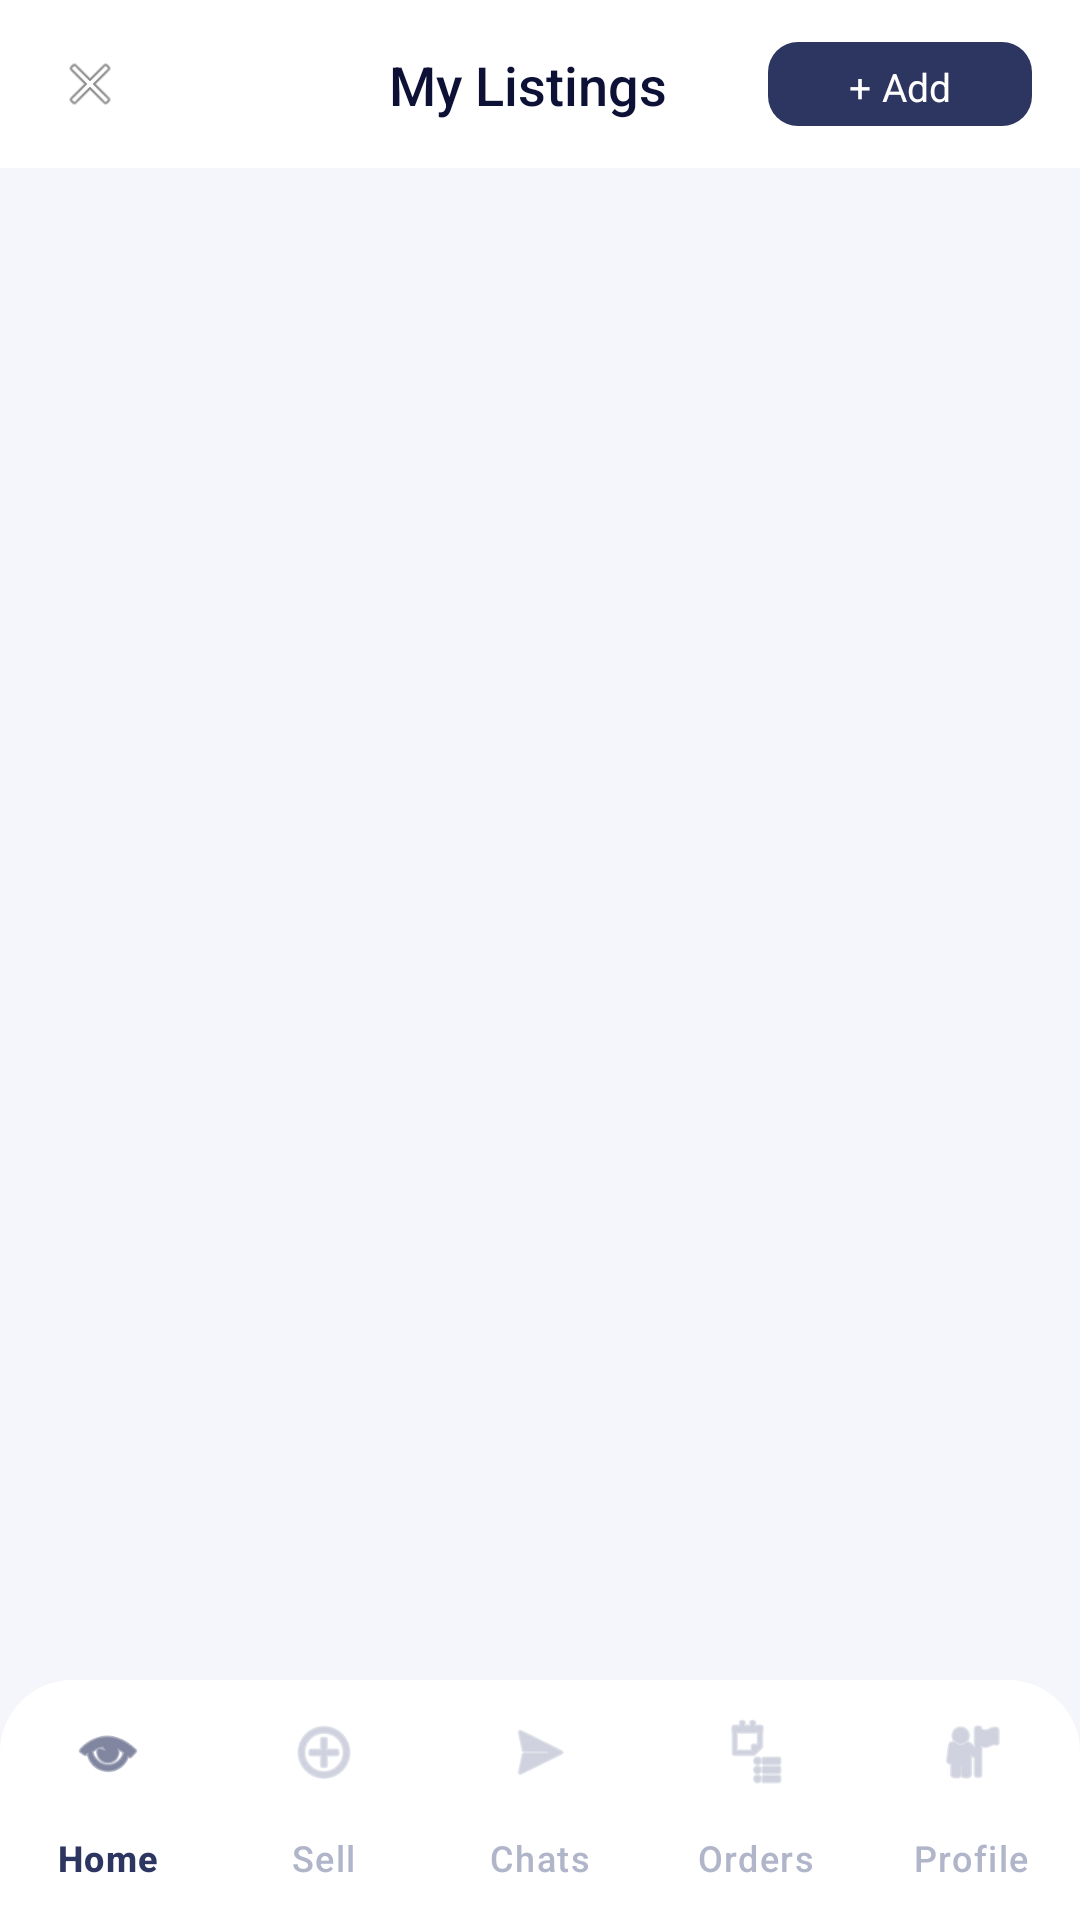

Android layout source for this screen:
<!-- AndroidManifest.xml: application theme Theme.UniKart -->
<!-- res/layout/activity_my_listings.xml -->
<?xml version="1.0" encoding="utf-8"?>
<androidx.coordinatorlayout.widget.CoordinatorLayout
    xmlns:android="http://schemas.android.com/apk/res/android"
    xmlns:app="http://schemas.android.com/apk/res-auto"
    android:layout_width="match_parent"
    android:layout_height="match_parent"
    android:background="@color/bg_primary">

    <com.google.android.material.appbar.AppBarLayout
        android:layout_width="match_parent"
        android:layout_height="wrap_content"
        android:background="@color/bg_white"
        android:elevation="2dp"
        android:fitsSystemWindows="true">

        <androidx.constraintlayout.widget.ConstraintLayout
            android:layout_width="match_parent"
            android:layout_height="56dp"
            android:paddingStart="8dp"
            android:paddingEnd="16dp">

            <FrameLayout
                android:id="@+id/btnBack"
                android:layout_width="44dp"
                android:layout_height="44dp"
                android:background="?attr/selectableItemBackgroundBorderless"
                android:clickable="true"
                android:focusable="true"
                app:layout_constraintTop_toTopOf="parent"
                app:layout_constraintBottom_toBottomOf="parent"
                app:layout_constraintStart_toStartOf="parent">

                <ImageView
                    android:layout_width="22dp"
                    android:layout_height="22dp"
                    android:layout_gravity="center"
                    android:src="@android:drawable/ic_menu_close_clear_cancel"
                    android:contentDescription="Back"/>

            </FrameLayout>

            <TextView
                android:layout_width="wrap_content"
                android:layout_height="wrap_content"
                android:text="My Listings"
                android:textSize="18sp"
                android:textColor="@color/text_heading"
                android:fontFamily="sans-serif-medium"
                app:layout_constraintTop_toTopOf="parent"
                app:layout_constraintBottom_toBottomOf="parent"
                app:layout_constraintStart_toStartOf="parent"
                app:layout_constraintEnd_toEndOf="parent"/>

            <com.google.android.material.button.MaterialButton
                android:id="@+id/btnAddListing"
                style="@style/Widget.Material3.Button"
                android:layout_width="wrap_content"
                android:layout_height="36dp"
                android:text="+ Add"
                android:textSize="13sp"
                android:textColor="@color/text_white"
                app:backgroundTint="@color/brand_indigo"
                app:cornerRadius="10dp"
                app:layout_constraintTop_toTopOf="parent"
                app:layout_constraintBottom_toBottomOf="parent"
                app:layout_constraintEnd_toEndOf="parent"/>

        </androidx.constraintlayout.widget.ConstraintLayout>

    </com.google.android.material.appbar.AppBarLayout>

    <androidx.recyclerview.widget.RecyclerView
        android:id="@+id/rvListings"
        android:layout_width="match_parent"
        android:layout_height="match_parent"
        android:paddingStart="16dp"
        android:paddingEnd="16dp"
        android:paddingTop="16dp"
        android:paddingBottom="88dp"
        android:clipToPadding="false"
        app:layout_behavior="@string/appbar_scrolling_view_behavior"/>

    
    <LinearLayout
        android:id="@+id/emptyState"
        android:layout_width="match_parent"
        android:layout_height="match_parent"
        android:orientation="vertical"
        android:gravity="center"
        android:visibility="gone"
        app:layout_behavior="@string/appbar_scrolling_view_behavior">

        <TextView
            android:layout_width="wrap_content"
            android:layout_height="wrap_content"
            android:text="📦"
            android:textSize="56sp"/>

        <TextView
            android:layout_width="wrap_content"
            android:layout_height="wrap_content"
            android:text="No listings yet"
            android:textSize="18sp"
            android:textColor="@color/text_heading"
            android:fontFamily="sans-serif-medium"
            android:layout_marginTop="16dp"/>

        <TextView
            android:layout_width="wrap_content"
            android:layout_height="wrap_content"
            android:text="Tap + Add to list your first product"
            android:textSize="14sp"
            android:textColor="@color/text_secondary"
            android:layout_marginTop="8dp"/>

    </LinearLayout>

    <ProgressBar
        android:id="@+id/progressBar"
        android:layout_width="wrap_content"
        android:layout_height="wrap_content"
        android:layout_gravity="center"
        android:visibility="gone"/>

    
    <com.google.android.material.bottomnavigation.BottomNavigationView
        android:id="@+id/bottomNavigation"
        android:layout_width="match_parent"
        android:layout_height="wrap_content"
        android:layout_gravity="bottom"
        android:background="@drawable/bg_bottom_nav"
        app:itemIconTint="@color/nav_item_color"
        app:itemTextColor="@color/nav_item_color"
        app:labelVisibilityMode="labeled"
        app:menu="@menu/bottom_navigation_menu"
        android:elevation="16dp"/>

</androidx.coordinatorlayout.widget.CoordinatorLayout>
<!-- resources referenced by this layout -->
<resources>
  <color name="bg_primary">#F4F6FB</color>
  <color name="bg_white">#FFFFFF</color>
  <color name="brand_indigo">#2D3561</color>
  <color name="text_heading">#0D1136</color>
  <color name="text_secondary">#7C8099</color>
  <color name="text_white">#FFFFFF</color>
  <!-- drawable bg_bottom_nav (drawable) -->
  <?xml version="1.0" encoding="utf-8"?>
  <shape xmlns:android="http://schemas.android.com/apk/res/android">
      <solid android:color="@color/bg_white"/>
      <corners
          android:topLeftRadius="24dp"
          android:topRightRadius="24dp"/>
  </shape>
  <style name="Theme.UniKart" parent="Theme.Material3.Light.NoActionBar">
          <item name="colorPrimary">@color/brand_indigo</item>
          <item name="colorPrimaryVariant">@color/brand_navy</item>
          <item name="colorSecondary">@color/accent_teal</item>
          <item name="colorSurface">@color/bg_white</item>
          <item name="android:windowBackground">@color/bg_primary</item>
          <item name="android:statusBarColor">@color/transparent</item>
          <item name="android:windowLightStatusBar" tools:targetApi="23">true</item>
          <item name="android:textColorPrimary">@color/text_heading</item>
          <item name="android:textColorSecondary">@color/text_secondary</item>
          <item name="android:fontFamily">sans-serif</item>
      </style>
  <color name="brand_navy">#1A1F3C</color>
  <color name="accent_teal">#00BFA5</color>
  <color name="transparent">#00000000</color>
</resources>
